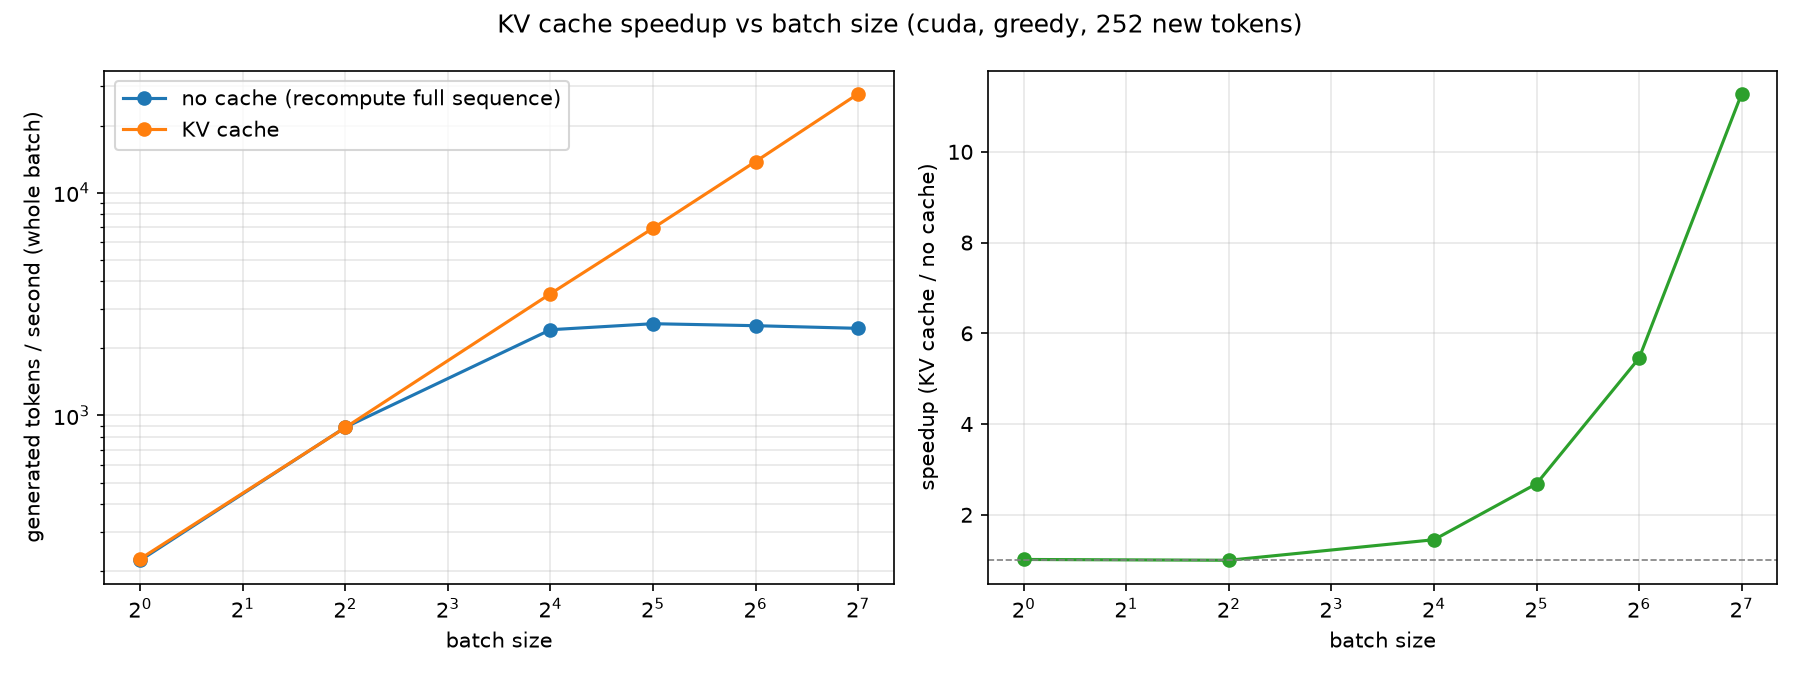

Source data for this figure (header and first rows):
batch, mode, repeat, seconds, tok_per_sec, mismatch
1, no_cache, 1, 1.124, 224.2, 
1, kv_cache, 1, 1.107, 227.6, 
1, no_cache, 2, 1.125, 224, 
1, kv_cache, 2, 1.105, 228, 
1, no_cache, 3, 1.124, 224.1, 
1, kv_cache, 3, 1.108, 227.4, 0
4, no_cache, 1, 1.127, 894.7, 
4, kv_cache, 1, 1.141, 883.8, 
4, no_cache, 2, 1.138, 885.4, 
4, kv_cache, 2, 1.142, 882.6, 
4, no_cache, 3, 1.139, 885.4, 
4, kv_cache, 3, 1.14, 883.8, 0
16, no_cache, 1, 1.664, 2423, 
16, kv_cache, 1, 1.151, 3503, 
16, no_cache, 2, 1.659, 2430, 
16, kv_cache, 2, 1.144, 3525, 
16, no_cache, 3, 1.662, 2426, 
16, kv_cache, 3, 1.146, 3519, 0
32, no_cache, 1, 3.124, 2581, 
32, kv_cache, 1, 1.17, 6892, 
32, no_cache, 2, 3.102, 2600, 
32, kv_cache, 2, 1.164, 6928, 
32, no_cache, 3, 3.129, 2577, 
32, kv_cache, 3, 1.164, 6928, 0
64, no_cache, 1, 6.369, 2532, 
64, kv_cache, 1, 1.165, 13849, 
64, no_cache, 2, 6.377, 2529, 
64, kv_cache, 2, 1.17, 13780, 
64, no_cache, 3, 6.395, 2522, 
64, kv_cache, 3, 1.17, 13787, 0
128, no_cache, 1, 13.11, 2461, 
128, kv_cache, 1, 1.162, 27751, 
128, no_cache, 2, 13.11, 2460, 
128, kv_cache, 2, 1.166, 27671, 
128, no_cache, 3, 13.11, 2461, 
128, kv_cache, 3, 1.162, 27753, 0
